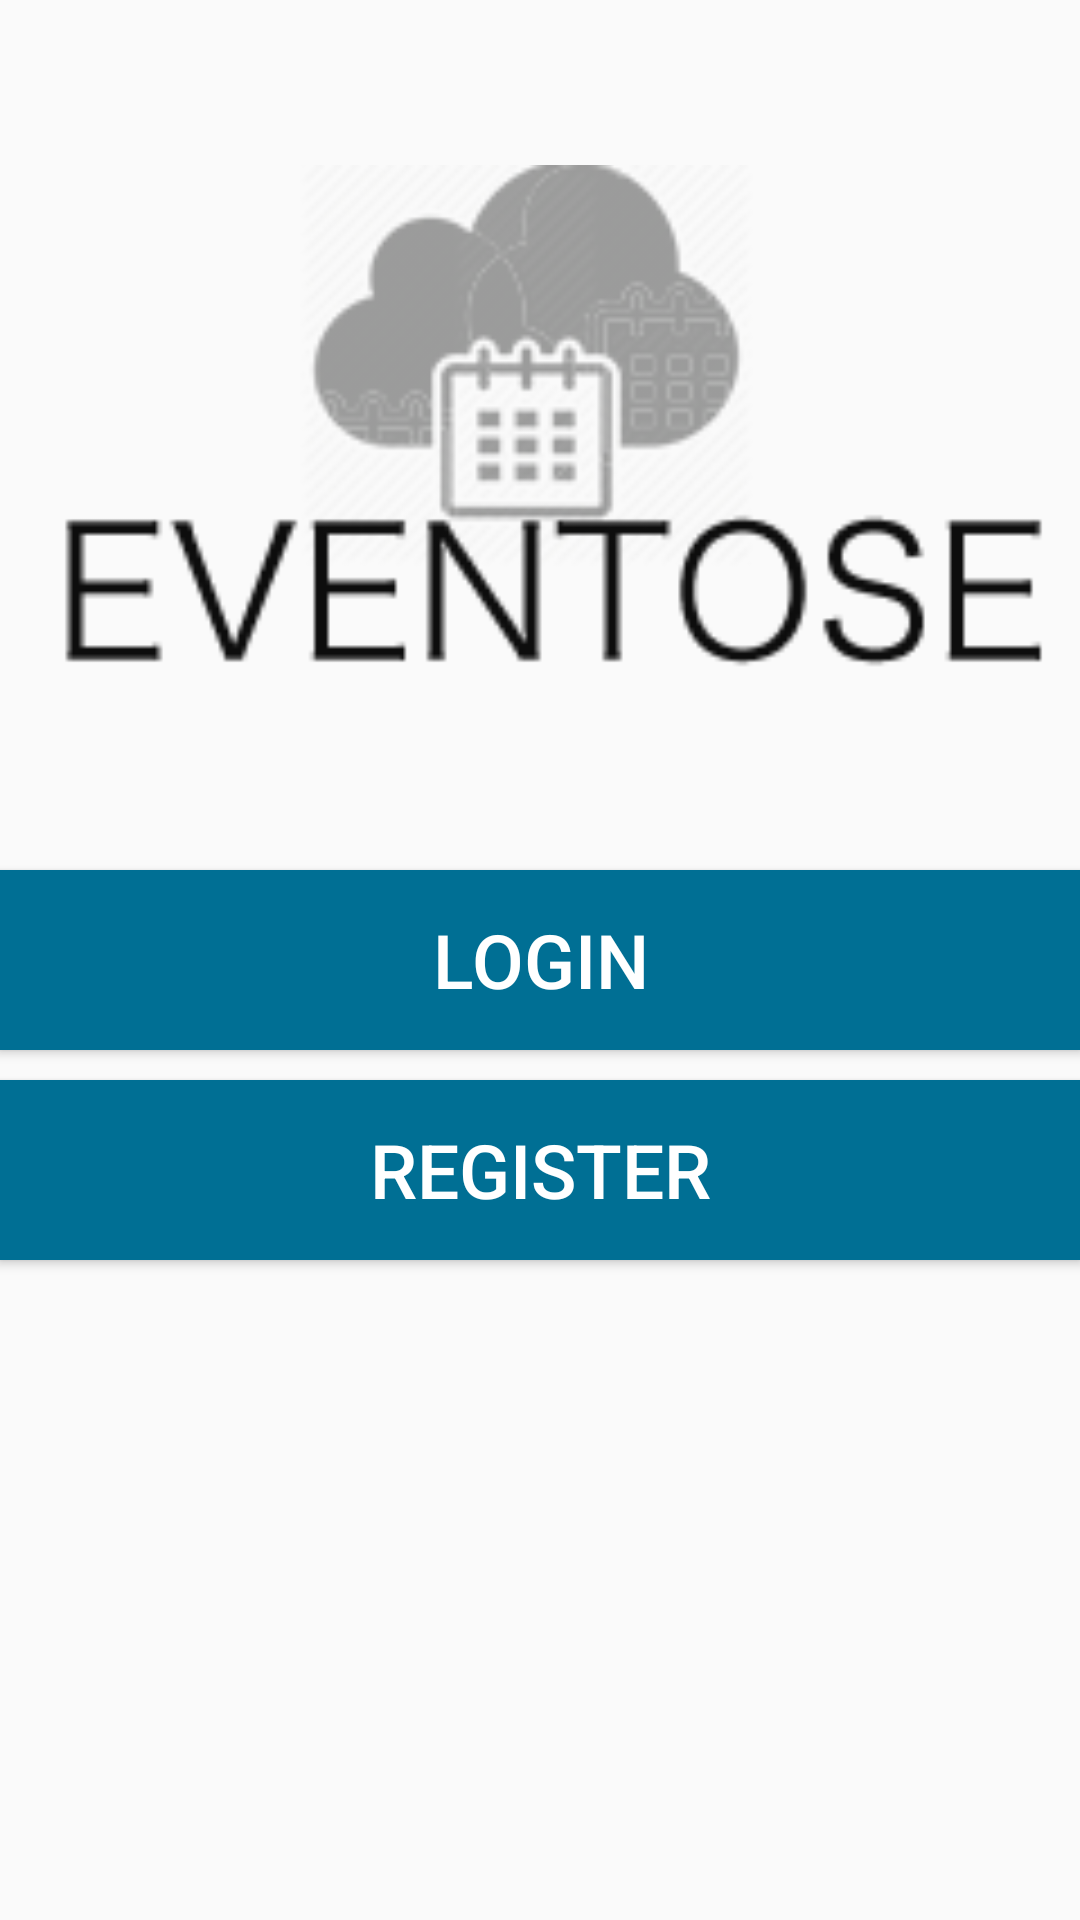

Layout XML and referenced resources for this Android screen:
<!-- AndroidManifest.xml: application theme AppTheme -->
<!-- res/layout/home.xml -->
<RelativeLayout xmlns:android="http://schemas.android.com/apk/res/android"
    xmlns:tools="http://schemas.android.com/tools" android:layout_width="match_parent"
    android:layout_height="match_parent" android:paddingLeft="@dimen/activity_horizontal_margin"
    android:paddingRight="@dimen/activity_horizontal_margin"
    android:paddingTop="@dimen/activity_vertical_margin"
    android:paddingBottom="@dimen/activity_vertical_margin" tools:context=".Home">

    <Button
        android:layout_width="400dp"
        android:layout_height="60dp"
        android:text="Login"
        android:id="@+id/button"
        android:onClick="login"
        android:textColor="#FFFFFF"
        android:background="@drawable/button_custom"
        android:textSize="25dp"
        android:layout_centerVertical="true"
        android:layout_alignParentEnd="true"
        android:layout_marginBottom="10dp" />

    <Button
        android:layout_width="400dp"
        android:layout_height="60dp"
        android:text="Register"
        android:id="@+id/button2"
        android:onClick="register"
        android:textColor="#FFFFFF"
        android:background="@drawable/button_custom"
        android:textSize="25dp"
        android:layout_below="@+id/button"
        android:layout_alignParentEnd="true" />

    <ImageView
        android:layout_width="fill_parent"
        android:layout_height="fill_parent"
        android:id="@+id/imageView"
        android:layout_above="@+id/button"
        android:layout_alignParentEnd="true"
        android:src="@drawable/eventose" />

</RelativeLayout>
<!-- resources referenced by this layout -->
<resources>
  <!-- drawable button_custom (drawable) -->
  <?xml version="1.0" encoding="utf-8"?>
  <selector xmlns:android="http://schemas.android.com/apk/res/android">
      <item android:drawable="@color/coyote"
          android:state_pressed="true" />
      <item android:drawable="@color/green"
          android:state_focused="true" />
      <item android:drawable="@color/eventosetheme" />
  </selector>
  <!-- drawable eventose: png bitmap (drawable-hdpi, 19501 bytes) -->
  <style name="AppTheme" parent="Theme.AppCompat.Light.DarkActionBar">
          <item name="android:actionBarStyle">@style/Eventose</item>
      </style>
  <item name="coyote" type="color">#42ff23</item>
  <item name="green" type="color">#FF99CC00</item>
  <item name="eventosetheme" type="color">#006F94</item>
  <style name="Eventose">
          <item name="android:textColor">#ffffff</item>
          <item name="android:background">#006F94</item>
      </style>
</resources>
